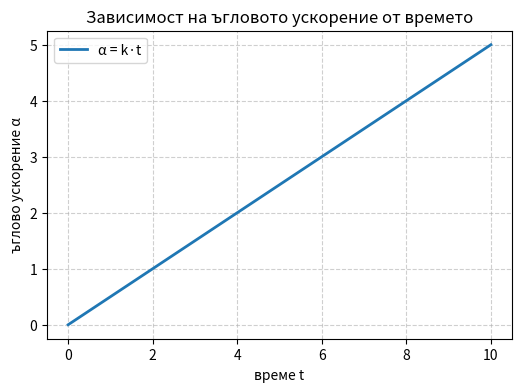

The script that saved this image:
import matplotlib.pyplot as plt
import numpy as np

# Данни
t = np.linspace(0, 10, 100)
alpha = 0.5 * t  # линейна зависимост

# Графика
plt.figure(figsize=(6,4))
plt.plot(t, alpha, label='α = k·t', linewidth=2)
plt.title("Зависимост на ъгловото ускорение от времето")
plt.xlabel("време t")
plt.ylabel("ъглово ускорение α")
plt.grid(True, linestyle='--', alpha=0.6)
plt.legend()
plt.show()
